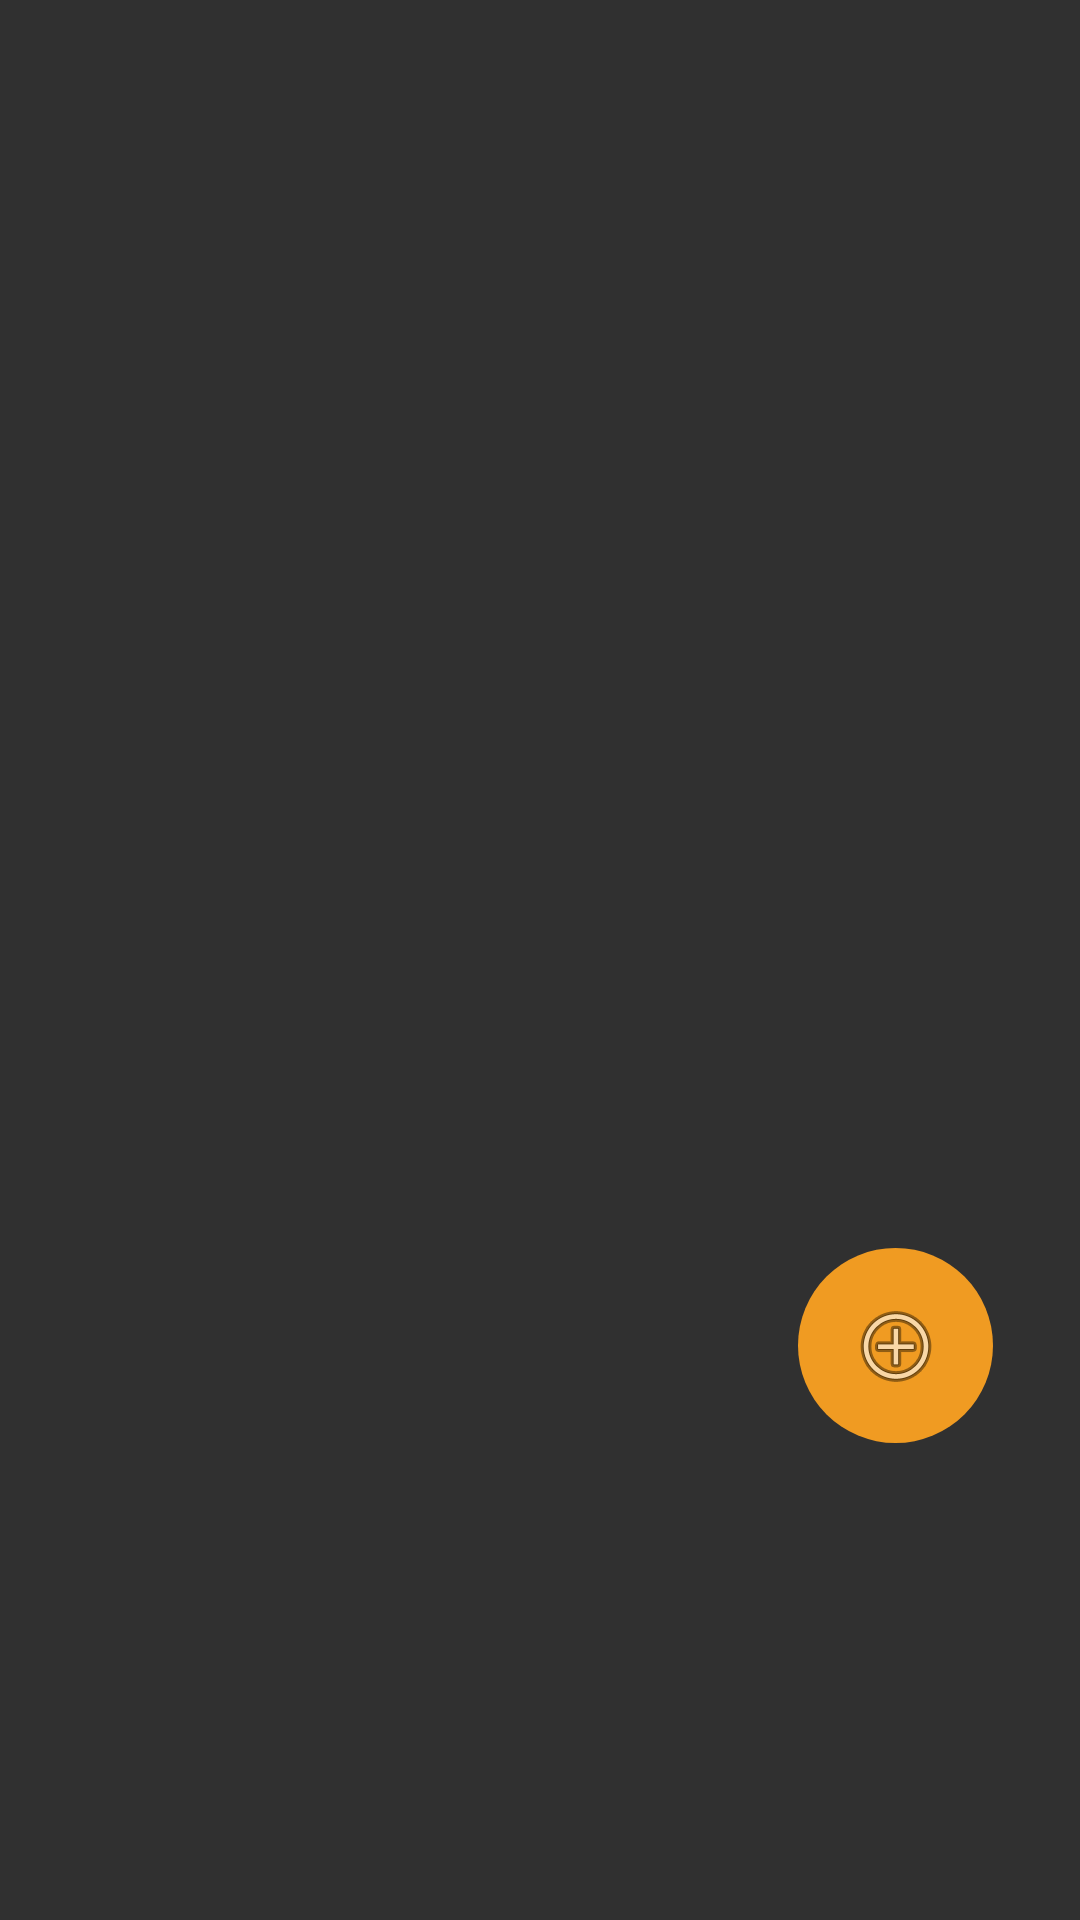

Write the Android layout XML for this screen, with the resource values it uses.
<!-- AndroidManifest.xml: application theme AppTheme -->
<!-- res/layout/activity_afficher_produit.xml -->
<?xml version="1.0" encoding="utf-8"?>
<RelativeLayout xmlns:android="http://schemas.android.com/apk/res/android"

    xmlns:app="http://schemas.android.com/apk/res-auto"
    xmlns:tools="http://schemas.android.com/tools"
    android:layout_width="match_parent"
    android:layout_height="match_parent"
    tools:context="tn.agil.miniprojet.agil.AfficherProduit">
    <LinearLayout
        android:layout_width="match_parent"
        android:layout_height="wrap_content">
        <ListView
            android:id="@+id/listView1"
            android:layout_width="match_parent"
            android:layout_height="wrap_content"
            android:layout_alignParentTop="true"
            android:layout_centerHorizontal="true"
            android:layout_marginTop="14dp" >
        </ListView>
    </LinearLayout>
    <LinearLayout
        android:layout_width="match_parent"
        android:layout_height="wrap_content"
        android:layout_marginTop="400dp"
        android:layout_marginLeft="250dp">
        <ImageButton
            android:id="@+id/fab"
            android:layout_width="65dp"
            android:layout_height="65dp"
            android:layout_gravity="bottom|end"
            android:layout_margin="16dp"
            app:srcCompat="@android:drawable/ic_menu_add"
            app:layout_anchor="@id/listView1"
            android:background="@drawable/ic_menu_add"        />
    </LinearLayout>



</RelativeLayout>
<!-- resources referenced by this layout -->
<resources>
  <!-- drawable ic_menu_add (drawable) -->
  <?xml version="1.0" encoding="utf-8"?>
  <shape xmlns:android="http://schemas.android.com/apk/res/android" android:shape="oval">
      <solid android:color="@color/colorAccent"> </solid>
  </shape>
  <style name="AppTheme" parent="Theme.AppCompat.NoActionBar">
          
          <item name="colorPrimary">@color/colorPrimary</item>
          <item name="colorPrimaryDark">@color/colorPrimaryDark</item>
          <item name="colorAccent">@color/colorAccent</item>
      </style>
  <color name="colorAccent">#F09B22</color>
  <color name="colorPrimary">#757575</color>
  <color name="colorPrimaryDark">#000000</color>
</resources>
